Run: headless pygame with SDL's dummy video driver; simulated clock (each Clock.tick advances the game by its frame time, no real sleeping); random seed 0; keys injected as events and as key.get_pressed() state; mouse plan: one left click at the window centre at the start of phase 2, then a move to the lower-right quarter at the start of phase 3.
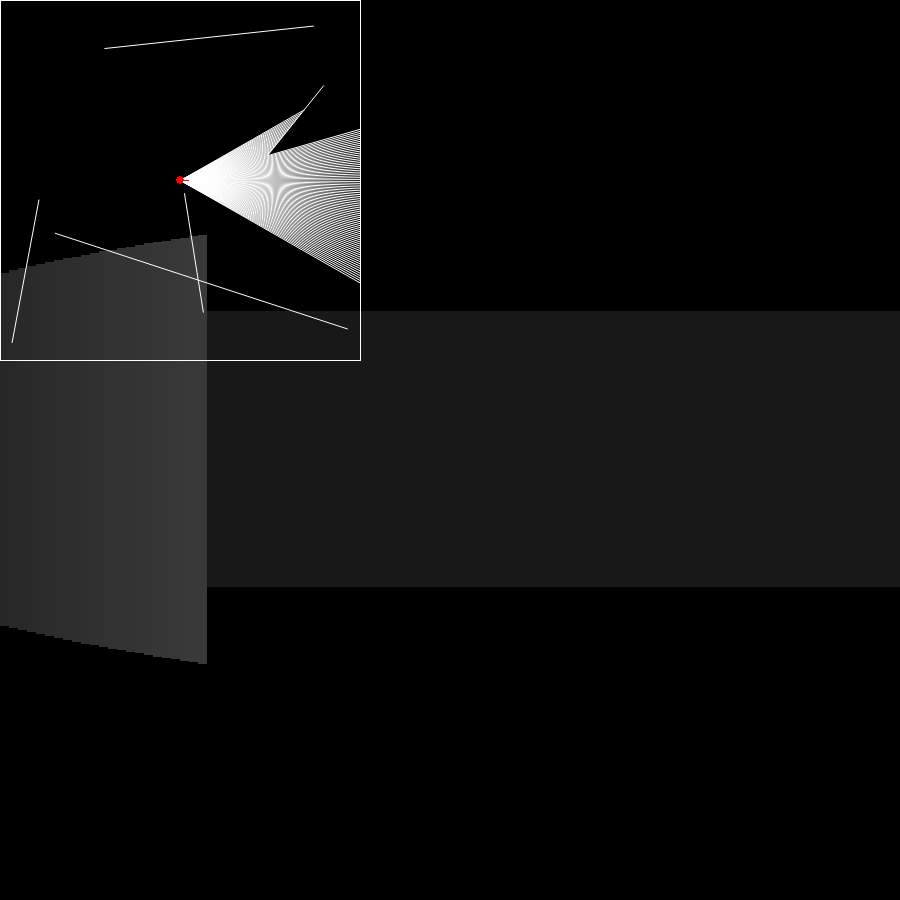
Frame 1 of 4 · flips 1–60 · no input
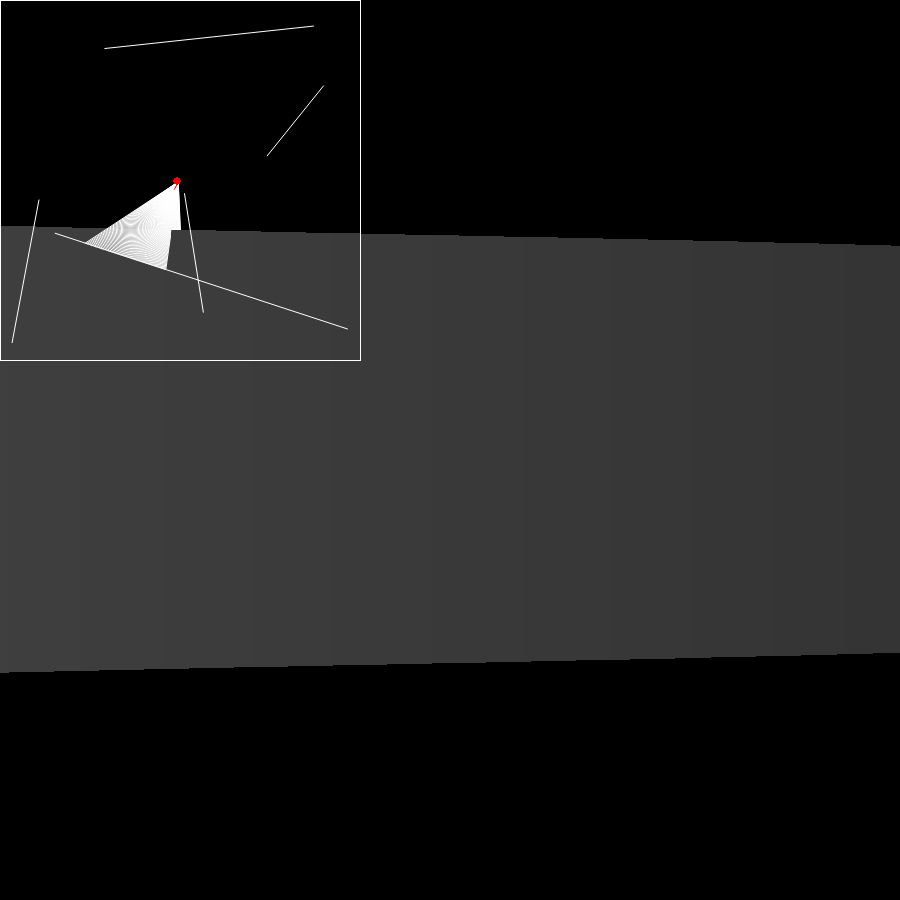
Frame 2 of 4 · flips 61–180 · clicked the window centre · tapped SPACE, RETURN · held RIGHT (→), D
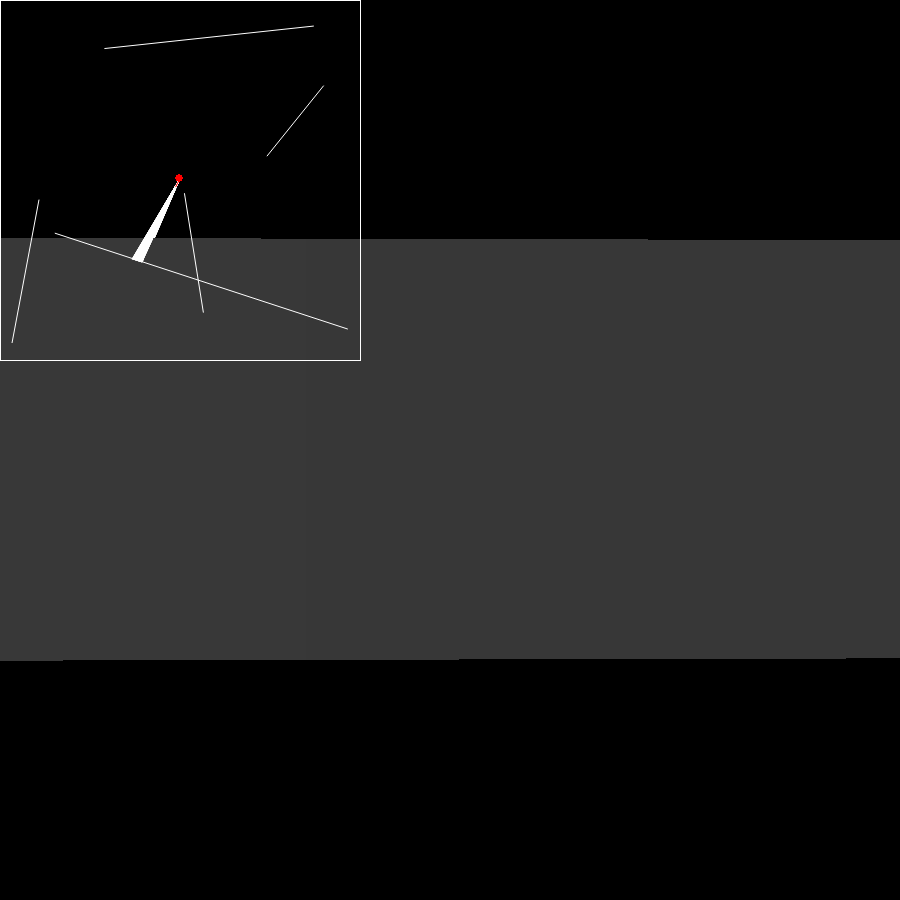
Frame 3 of 4 · flips 181–300 · moved the mouse to the lower-right quarter · held DOWN (↓), S
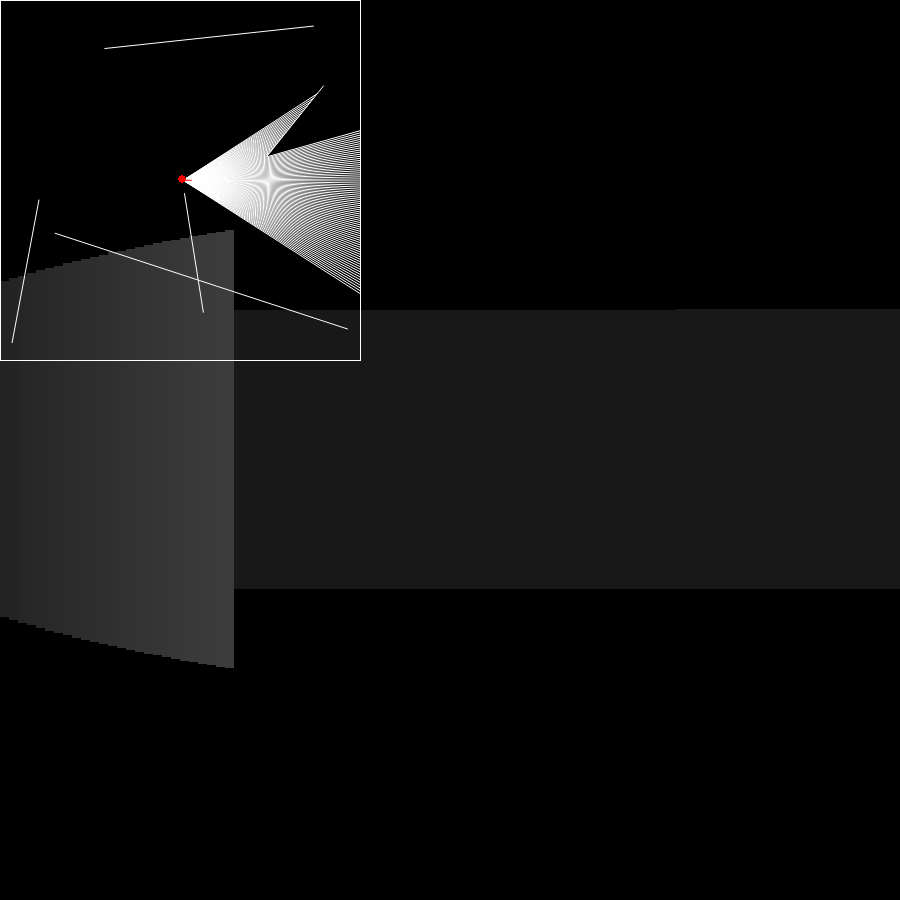
Frame 4 of 4 · flips 301–420 · held LEFT (←), A, UP (↑), W

The pygame program that drew these frames:

import functools

import pygame
import time
import math
import random

pygame.init()

WINDOW_RESOLUTION = (900, 900)
image_resolution = [1200, 900]
transform_resolution = (WINDOW_RESOLUTION[0] / image_resolution[0], WINDOW_RESOLUTION[1] / image_resolution[1])
display = pygame.display.set_mode(WINDOW_RESOLUTION, pygame.RESIZABLE)
pygame.display.set_caption("shadowsim_v2_3d")

run = True
time_prev = time.time()
clock = pygame.time.Clock()
framerate = 60

# Colors
color_black = (0, 0, 0)
color_white = (255, 255, 255)
color_red = (255, 0, 0)
color_yellow = (255, 255, 0)
color_green = (0, 255, 0)
color_cyan = (0, 255, 255)
color_blue = (0, 0, 255)

# constats

player_move_velocity = 20
player_rotation_velocity = 5

number_of_rays = 100
field_of_view = math.pi / 3

bounces = 8

minimap_ratio = 0.4


def dist(p1, p2):
    return ((p1[0] - p2[0]) ** 2 + (p1[1] - p2[1]) ** 2) ** 0.5


class LineSegment:
    def __init__(self, p1, p2):
        self.x1 = p1[0]
        self.y1 = p1[1]
        self.x2 = p2[0]
        self.y2 = p2[1]

    def draw(self):
        pygame.draw.aaline(display, color_white, (self.x1 * minimap_ratio, self.y1 * minimap_ratio),
                           (self.x2 * minimap_ratio, self.y2 * minimap_ratio))


class Ray:
    def __init__(self, point, angle):
        self.x1 = point[0]
        self.y1 = point[1]
        self.x2 = self.x1 + math.cos(angle)
        self.y2 = self.y1 + math.sin(angle)
        self.angle = angle
        # self.k = math.tan(self.angle) if math.tan(self.angle) != 0 else 0.000001
        # self.m = self.y1 / (self.k * self.x1)

    def intersect(self, ls: LineSegment):
        denominator = (self.x1 - self.x2) * (ls.y1 - ls.y2) - (self.y1 - self.y2) * (ls.x1 - ls.x2)
        if denominator == 0:
            return None

        t = ((self.x1 - ls.x1) * (ls.y1 - ls.y2) - (self.y1 - ls.y1) * (ls.x1 - ls.x2)) / denominator
        u = ((self.x1 - ls.x1) * (self.y1 - self.y2) - (self.y1 - ls.y1) * (self.x1 - self.x2)) / denominator
        if 0 <= t and 0 <= u <= 1:
            return self.x1 + t * (self.x2 - self.x1), self.y1 + t * (self.y2 - self.y1)

        return None

    def closest_intersect_old(self, lss: [LineSegment]):
        closest_hit = None
        for ls in lss:
            intersection = self.intersect(ls)
            if not closest_hit and not intersection:
                closest_hit = intersection
            else:
                distance_intersect = ((self.x1 - intersection[0]) ** 2 + (self.y1 - intersection[1]) ** 2) ** 0.5
                distance_closest = ((self.x1 - closest_hit[0]) ** 2 + (self.y1 - closest_hit[1]) ** 2) ** 0.5
                if distance_intersect < distance_closest:
                    closest_hit = intersection

        return closest_hit

    def closest_intersect(self, lss: [LineSegment]):
        closest = (10000, 10000)
        l = list(filter(lambda x: x is not None, map(self.intersect, lss)))

        for hit in l:
            if dist((self.x1, self.y1), hit) < dist((self.x1, self.y1), closest):
                closest = hit

        return closest if closest != (10000, 10000) else None

    def draw(self, target):
        if target:
            pygame.draw.aaline(display, color_white, (self.x1 * minimap_ratio, self.y1 * minimap_ratio),
                               list(map(lambda x: x * minimap_ratio, target)))


class RaySource:
    def __init__(self, pos, heading, fov):
        self.x = pos[0]
        self.y = pos[1]
        self.heading = heading
        self.fov = fov

    def cast_rays(self, n):
        start_angle = self.heading - self.fov / 2
        # stop_angle = self.heading + self.fov / 2
        ray_separation = self.fov / n
        rays = []
        for i in range(n):
            angle = start_angle + ray_separation * (i + 0.5)
            rays.append(Ray((self.x, self.y), angle))

        return rays

    def draw(self):
        pygame.draw.circle(display, color_red, (self.x * minimap_ratio, self.y * minimap_ratio), 10 * minimap_ratio)
        pygame.draw.aaline(display, color_red, (self.x * minimap_ratio, self.y * minimap_ratio),
                           ((math.cos(self.heading) * 20 + self.x) * minimap_ratio,
                            (math.sin(self.heading) * 20 + self.y) * minimap_ratio))

    def move_forward(self, amount):
        self.x += math.cos(self.heading) * amount
        self.y += math.sin(self.heading) * amount

    def move_backward(self, amount):
        self.x -= math.cos(self.heading) * amount
        self.y -= math.sin(self.heading) * amount

    def move_right(self, amount):
        self.x += math.cos(self.heading + math.pi / 2) * amount
        self.y += math.sin(self.heading + math.pi / 2) * amount

    def move_left(self, amount):
        self.x += math.cos(self.heading - math.pi / 2) * amount
        self.y += math.sin(self.heading - math.pi / 2) * amount


def make_line_segments(amt, seed=0):
    random.seed(seed)
    line_segments = []
    for i in range(amt):
        line_segments.append(
            LineSegment((random.randint(0, WINDOW_RESOLUTION[0]), random.randint(0, WINDOW_RESOLUTION[1])),
                        (random.randint(0, WINDOW_RESOLUTION[0]), random.randint(0, WINDOW_RESOLUTION[1]))))

    return line_segments


def polygon(points: [(float, float)]):
    shape = []
    for i in range(1, len(points)):
        shape.append(LineSegment(points[i - 1], points[i]))

    shape.append(LineSegment(points[-1], points[0]))
    return shape


def distance_color(distance, color):
    return list(map(lambda c: int(c / ((distance + 200) / 200) ** 2), color))


def distance_height(distance, screen_h):
    return screen_h / ((distance + 200) / 200)


# Define screen walls

screen_walls = [
    LineSegment((0, 0), (WINDOW_RESOLUTION[0], 0)),
    LineSegment((0, WINDOW_RESOLUTION[1]), (WINDOW_RESOLUTION[0], WINDOW_RESOLUTION[1])),
    LineSegment((0, 0), (0, WINDOW_RESOLUTION[1])),
    LineSegment((WINDOW_RESOLUTION[0], 0), (WINDOW_RESOLUTION[0], WINDOW_RESOLUTION[1])),
]

# List of all "interactable" line segments

shape_coords = [(433.20097, 749.13513), (194.34557, 579.51318), (312.04243, 221.23008), (639.17048, 269.69349),
                (400, 500),
                (647.82466, 636.63078)]

obstacles = [*make_line_segments(5, 1), *screen_walls]

ray_source = RaySource((450, 450), 0, field_of_view)

# Game loop

while run:

    # Calculate dt
    time_now = time.time()
    dt = time_now - time_prev
    time_prev = time_now

    # Event loop
    for event in pygame.event.get():
        if event.type == pygame.QUIT:
            run = False

        mouse_pos = pygame.mouse.get_pos()

        # Resize window event
        if event.type == pygame.VIDEORESIZE:
            display = pygame.display.set_mode((event.w, event.h), pygame.RESIZABLE)

    # Keyboard input

    keys = pygame.key.get_pressed()

    if keys[pygame.K_LSHIFT]:
        player_move_velocity_t = player_move_velocity * 5
    else:
        player_move_velocity_t = player_move_velocity

    if keys[pygame.K_w]:
        ray_source.move_forward(player_move_velocity_t * dt)

    if keys[pygame.K_a]:
        ray_source.move_left(player_move_velocity_t * dt)

    if keys[pygame.K_s]:
        ray_source.move_backward(player_move_velocity_t * dt)

    if keys[pygame.K_d]:
        ray_source.move_right(player_move_velocity_t * dt)

    if keys[pygame.K_LEFT]:
        ray_source.heading -= player_rotation_velocity * dt

    if keys[pygame.K_RIGHT]:
        ray_source.heading += player_rotation_velocity * dt

    if keys[pygame.K_UP] and ray_source.fov < math.pi * 2:
        ray_source.fov += player_rotation_velocity / 2 * dt

    if keys[pygame.K_DOWN] and ray_source.fov > 0:
        ray_source.fov -= player_rotation_velocity / 2 * dt

    # Calculate

    rays = ray_source.cast_rays(number_of_rays)

    # Draw

    display.fill(color_black)

    for i, ray in enumerate(rays):
        hit_point = ray.closest_intersect(obstacles)
        if hit_point:
            distance = dist((ray.x1, ray.y1), hit_point) * abs(math.cos(ray.angle - ray_source.heading))
            height = distance_height(distance, WINDOW_RESOLUTION[1])
            pygame.draw.rect(
                display,
                distance_color(distance, color_white),
                [i * WINDOW_RESOLUTION[0] / number_of_rays, (WINDOW_RESOLUTION[1] - height) * 0.5,
                 WINDOW_RESOLUTION[0] / number_of_rays,
                 height]
            )

        # pygame.draw.rect(display, color_black,
        # [0, 0, window_resolution[0] * minimap_ratio, window_resolution[1] * minimap_ratio])

        ray.draw(hit_point)

    for obstacle in obstacles:
        obstacle.draw()

    ray_source.draw()

    # Update frame and wait
    pygame.display.update()
    clock.tick(framerate)
